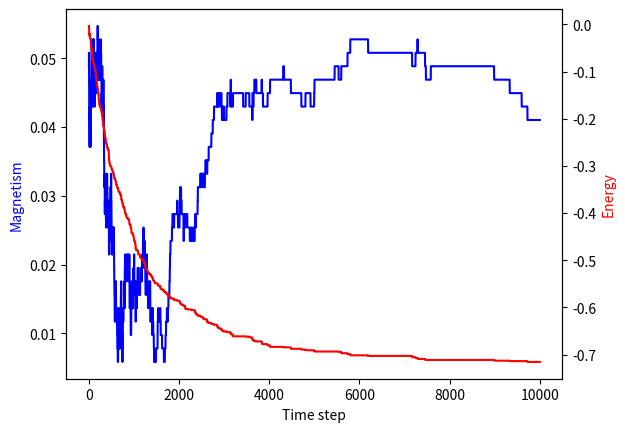

Write Python code to recreate this figure.
# An implementation of an Ising spin-glass of size NxN
# With fixed boundary conditions using Metropolis-Hastings
# Connectivity is initialized as a Gaussian distribution N(0, s^2/N)
# Updates occur at randomly selected sites

import numpy as np
import matplotlib.pyplot as plt

# Fix random seed
np.random.seed(123)

# Set size of model N and initial spins
N = 32
spins = np.random.choice([-1, 1], (N, N))

# Fix number of timesteps and some containers
timesteps = 10000
mag = np.zeros(timesteps+1)
energy = np.zeros(timesteps+1)

# Initialize interaction arrays
# Have 4 arrays: up, down, left right
# These represent the interaction strengths to the
# up/down/left/right neighbours of a site
# There is a symmetry between these matrices
# This is not the most memory efficient solution
s_h = 1
s_v = 1
up = np.zeros((N, N))
down = np.zeros((N, N))
left = np.zeros((N, N))
right = np.zeros((N, N))

up[1:N, :] = np.random.rand(N-1, N) * s_v
down[0:N-1, :] = up[1:N, :]
left[:, 1:N] = np.random.rand(N, N-1) * s_h
right[:, 0:N-1] = left[:, 1:N]

mag[0] = spins.sum()

for i in range(N):
    for j in range(N):
        if i == 0:
            up_neighbour = 0
            down_neighbour = spins[i+1, j]
        elif i == N-1:
            up_neighbour = spins[i-1, j]
            down_neighbour = 0
        else:
            up_neighbour = spins[i-1, j]
            down_neighbour = spins[i+1, j]
        if j == 0:
            left_neighbour = 0
            right_neighbour = spins[i, j+1]
        elif j == N-1:
            left_neighbour = spins[i, j-1]
            right_neighbour = 0
        else:
            left_neighbour = spins[i, j-1]
            right_neighbour = spins[i, j+1]

        energy[0] += spins[i, j]*(up[i, j]*up_neighbour + down[i, j]*down_neighbour +
                                  left[i, j]*left_neighbour + right[i, j]*right_neighbour)

# Avoid double count - each neighbour pair
# counted twice in above since loop over each site
energy[0] /= 2

# Fix beta (inverse temerature) - from analysis we know that
# system in glassy-phase for T<s so beta>1/s. Performance
# of random updates isn't good so don't select temperature
# too low
beta = 1/4

# Define proposal step


def proposal(s_array):
    _N = s_array.shape[0]
    return np.random.choice(_N, 2)


def energy_change(spin_site, bt, s_array, up_array, down_array, left_array, right_array):
    i = spin_site[0]
    j = spin_site[1]

    if i == 0:
        up_neighbour = 0
        down_neighbour = s_array[i+1, j]
    elif i == N-1:
        up_neighbour = s_array[i-1, j]
        down_neighbour = 0
    else:
        up_neighbour = s_array[i-1, j]
        down_neighbour = s_array[i+1, j]
    if j == 0:
        left_neighbour = 0
        right_neighbour = s_array[i, j+1]
    elif j == N-1:
        left_neighbour = s_array[i, j-1]
        right_neighbour = 0
    else:
        left_neighbour = s_array[i, j-1]
        right_neighbour = s_array[i, j+1]

    dE_tmp = 2*s_array[i, j]*(up_array[i, j]*up_neighbour + down_array[i, j]*down_neighbour +
                              left_array[i, j]*left_neighbour + right_array[i, j]*right_neighbour)
    return dE_tmp


def acceptance(bt, energy):
    if energy <= 0:
        return -1
    else:
        prob = np.exp(-bt*energy)
        if prob > np.random.random():
            return -1
        else:
            return 1


# Define update step
dE = 0
dM = 0


def update(bt, s_array, up_array, down_array, left_array, right_array):
    global dE
    global dM

    # Proposal Step
    site = proposal(s_array)

    # Calculate energy change
    dE = energy_change(site, bt, s_array, up_array,
                       down_array, left_array, right_array)
    dM = -2*s_array[site[0], site[1]]

    # Acceptance step
    accept = acceptance(bt, dE)

    if accept == -1:
        s_array[site[0], site[1]] *= -1
    else:
        dE = 0
        dM = 0

    return s_array


def _main_loop(ts, s_array, up_array, down_array, left_array, right_array):
    s_temp = s_array.copy()
    for i in range(ts):
        update_step = update(beta, s_temp, up_array,
                             down_array, left_array, right_array)
        s_temp = update_step
        energy[i+1] = energy[i] + dE
        mag[i+1] = mag[i] + dM



def _main_loop_SA(ts, bt_initial, s_array, up_array, down_array, left_array, right_array):
    s_temp = s_array.copy()
    bt_live = bt_initial
    for i in range(ts):
        if ts % 500 == 0:
            bt_live *= 1/0.9 #cooling schedule
        update_step = update(bt_live, s_temp, up_array,
                             down_array, left_array, right_array)
        s_temp = update_step
        energy[i+1] = energy[i] + dE
        mag[i+1] = mag[i] + dM


#### Run Main Loop
_main_loop_SA(timesteps, beta, spins, up, down, left, right)
mag = mag / (N**2)
energy = energy / (N**2)

# plot magnetism and energy evolving in time
fig, ax1 = plt.subplots()
ax1.set_xlabel("Time step")
ax1.set_ylabel("Magnetism", color='blue')
ax1.plot(mag, color='blue')

ax2 = ax1.twinx()
ax2.set_ylabel("Energy", color='red')
ax2.plot(energy, color='red')

plt.show()
